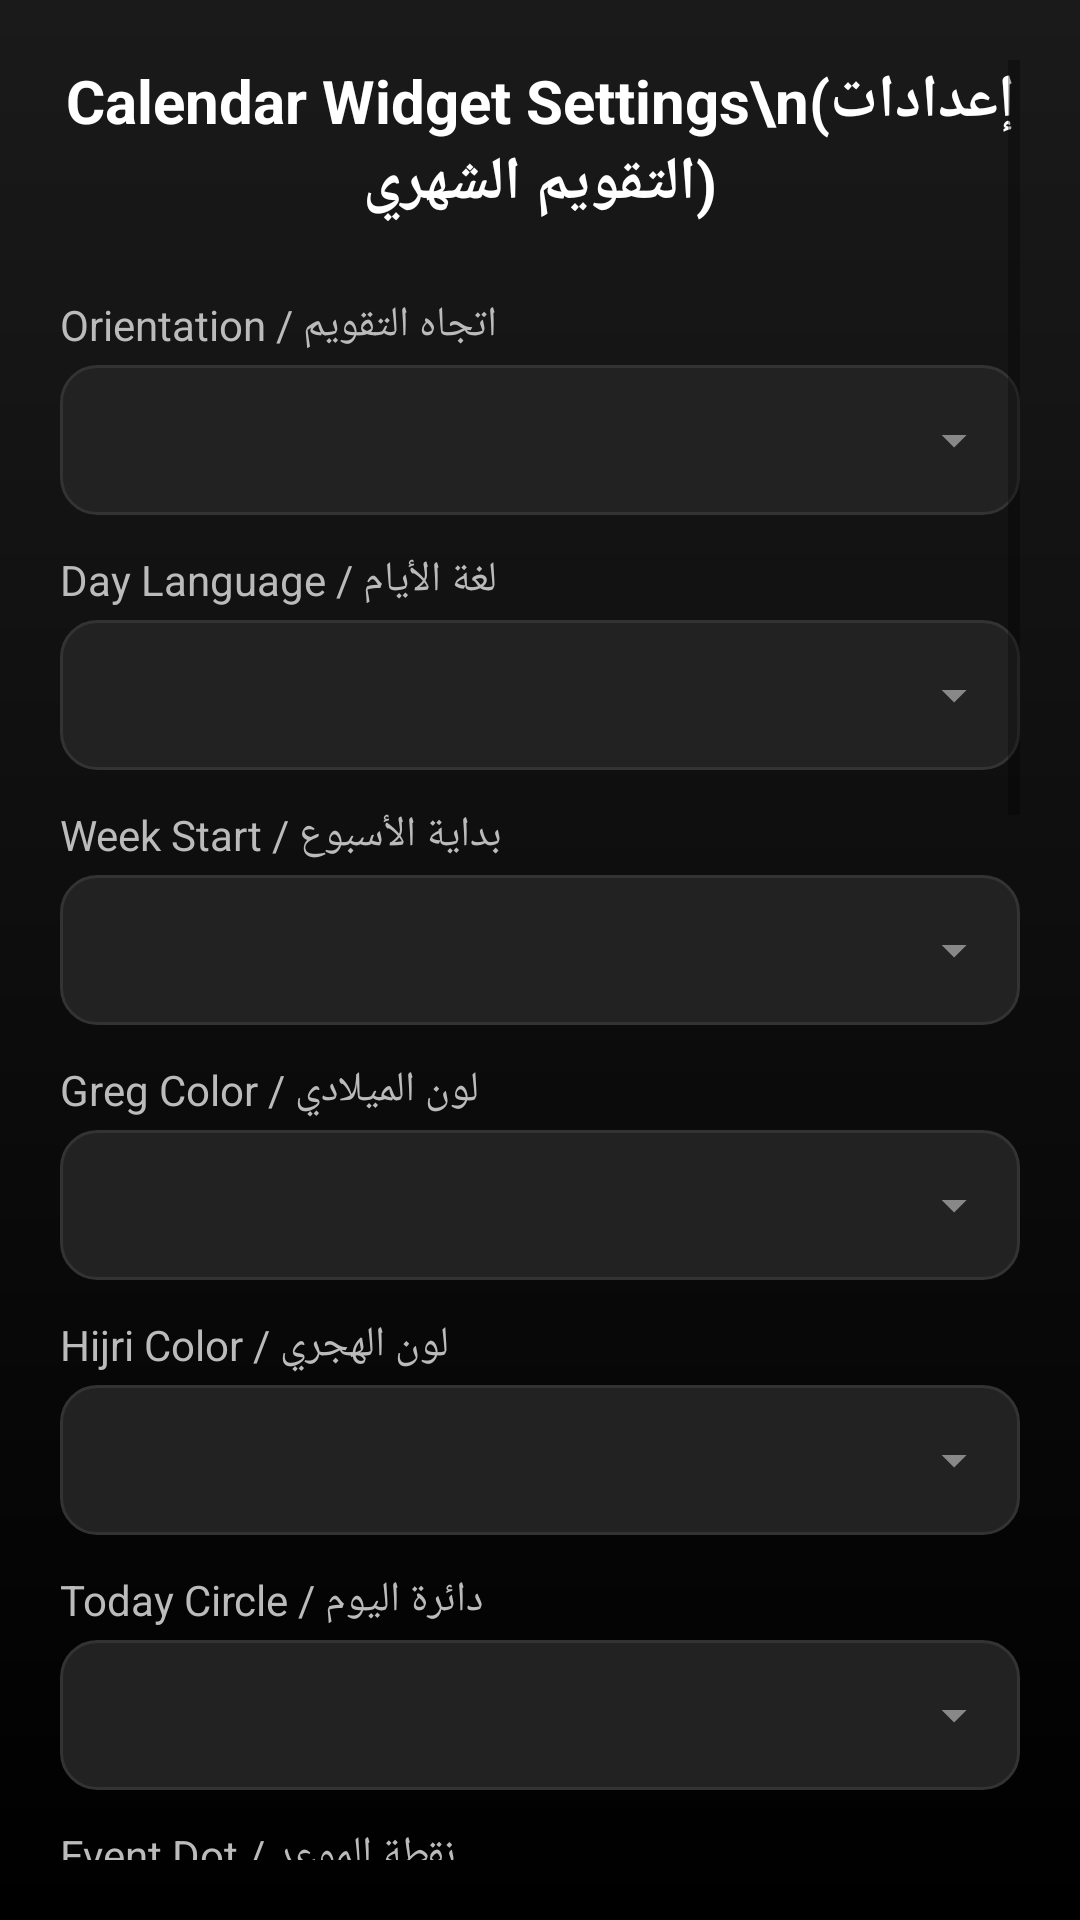

Produce the Android XML layout that renders to this screen, including the resource entries it uses.
<!-- AndroidManifest.xml: application theme Theme.HijriCalendarWidget -->
<!-- res/layout/activity_settings_calendar.xml -->
<?xml version="1.0" encoding="utf-8"?>
<ScrollView xmlns:android="http://schemas.android.com/apk/res/android"
    android:layout_width="match_parent"
    android:layout_height="match_parent"
    android:background="@drawable/bg_hub_gradient"
    android:padding="20dp">

    <LinearLayout
        android:layout_width="match_parent"
        android:layout_height="wrap_content"
        android:orientation="vertical">

        <TextView
            android:id="@+id/lbl_title"
            android:layout_width="match_parent"
            android:layout_height="wrap_content"
            android:text="Calendar Widget Settings\n(إعدادات التقويم الشهري)"
            android:textSize="20sp"
            android:textStyle="bold"
            android:textColor="#FFFFFF"
            android:gravity="center"
            android:layout_marginBottom="24dp"/>

        <TextView android:id="@+id/lbl_orientation" android:layout_width="match_parent" android:layout_height="wrap_content" android:text="Orientation / اتجاه التقويم" android:textColor="#BBBBBB" android:textSize="14sp" android:layout_marginBottom="4dp"/>
        <Spinner android:id="@+id/spinner_month_orientation" android:layout_width="match_parent" android:layout_height="wrap_content" android:minHeight="50dp" android:background="@drawable/bg_spinner_dark" android:layout_marginBottom="12dp"/>

        <TextView android:id="@+id/lbl_day_lang" android:layout_width="match_parent" android:layout_height="wrap_content" android:text="Day Language / لغة الأيام" android:textColor="#BBBBBB" android:textSize="14sp" android:layout_marginBottom="4dp"/>
        <Spinner android:id="@+id/spinner_month_day_language" android:layout_width="match_parent" android:layout_height="wrap_content" android:minHeight="50dp" android:background="@drawable/bg_spinner_dark" android:layout_marginBottom="12dp"/>

        <TextView android:id="@+id/lbl_week_start" android:layout_width="match_parent" android:layout_height="wrap_content" android:text="Week Start / بداية الأسبوع" android:textColor="#BBBBBB" android:textSize="14sp" android:layout_marginBottom="4dp"/>
        <Spinner android:id="@+id/spinner_week_start" android:layout_width="match_parent" android:layout_height="wrap_content" android:minHeight="50dp" android:background="@drawable/bg_spinner_dark" android:layout_marginBottom="12dp"/>

        <TextView android:id="@+id/lbl_greg_color" android:layout_width="wrap_content" android:layout_height="wrap_content" android:text="Greg Color / لون الميلادي" android:textColor="#BBBBBB" android:textSize="14sp" android:layout_marginBottom="4dp"/>
        <Spinner android:id="@+id/spinner_month_greg_color" android:layout_width="match_parent" android:layout_height="wrap_content" android:minHeight="50dp" android:background="@drawable/bg_spinner_dark" android:layout_marginBottom="12dp"/>

        <TextView android:id="@+id/lbl_hijri_color" android:layout_width="wrap_content" android:layout_height="wrap_content" android:text="Hijri Color / لون الهجري" android:textColor="#BBBBBB" android:textSize="14sp" android:layout_marginBottom="4dp"/>
        <Spinner android:id="@+id/spinner_month_hijri_color" android:layout_width="match_parent" android:layout_height="wrap_content" android:minHeight="50dp" android:background="@drawable/bg_spinner_dark" android:layout_marginBottom="12dp"/>

        <TextView android:id="@+id/lbl_today_circle" android:layout_width="wrap_content" android:layout_height="wrap_content" android:text="Today Circle / دائرة اليوم" android:textColor="#BBBBBB" android:textSize="14sp" android:layout_marginBottom="4dp"/>
        <Spinner android:id="@+id/spinner_month_today_color" android:layout_width="match_parent" android:layout_height="wrap_content" android:minHeight="50dp" android:background="@drawable/bg_spinner_dark" android:layout_marginBottom="12dp"/>

        <TextView android:id="@+id/lbl_event_dot" android:layout_width="wrap_content" android:layout_height="wrap_content" android:text="Event Dot / نقطة الموعد" android:textColor="#BBBBBB" android:textSize="14sp" android:layout_marginBottom="4dp"/>
        <Spinner android:id="@+id/spinner_month_event_color" android:layout_width="match_parent" android:layout_height="wrap_content" android:minHeight="50dp" android:background="@drawable/bg_spinner_dark" android:layout_marginBottom="12dp"/>

        <TextView android:id="@+id/lbl_day_size" android:layout_width="wrap_content" android:layout_height="wrap_content" android:text="Day Size (Numbers) / حجم أرقام الأيام" android:textColor="#BBBBBB" android:textSize="14sp" android:layout_marginBottom="4dp"/>
        <Spinner android:id="@+id/spinner_month_day_size" android:layout_width="match_parent" android:layout_height="wrap_content" android:minHeight="50dp" android:background="@drawable/bg_spinner_dark" android:layout_marginBottom="12dp"/>

        <TextView android:id="@+id/lbl_week_header_color" android:layout_width="wrap_content" android:layout_height="wrap_content" android:text="Weekdays Color / لون أسماء الأيام" android:textColor="#BBBBBB" android:textSize="14sp" android:layout_marginBottom="4dp"/>
        <Spinner android:id="@+id/spinner_month_week_header_color" android:layout_width="match_parent" android:layout_height="wrap_content" android:minHeight="50dp" android:background="@drawable/bg_spinner_dark" android:layout_marginBottom="12dp"/>

        <TextView android:id="@+id/lbl_week_header_size" android:layout_width="wrap_content" android:layout_height="wrap_content" android:text="Weekdays Size / حجم أسماء الأيام" android:textColor="#BBBBBB" android:textSize="14sp" android:layout_marginBottom="4dp"/>
        <Spinner android:id="@+id/spinner_month_week_header_size" android:layout_width="match_parent" android:layout_height="wrap_content" android:minHeight="50dp" android:background="@drawable/bg_spinner_dark" android:layout_marginBottom="12dp"/>

        <TextView android:id="@+id/lbl_bg_color" android:layout_width="wrap_content" android:layout_height="wrap_content" android:text="Background Color / لون الخلفية" android:textColor="#BBBBBB" android:textSize="14sp" android:layout_marginBottom="4dp"/>
        <Spinner android:id="@+id/spinner_month_bg_color" android:layout_width="match_parent" android:layout_height="wrap_content" android:minHeight="50dp" android:background="@drawable/bg_spinner_dark" android:layout_marginBottom="16dp"/>

        <androidx.appcompat.widget.SwitchCompat android:id="@+id/switch_month_day_bold" android:layout_width="match_parent" android:layout_height="wrap_content" android:text="Bold Text / خط غامق" android:textColor="#FFFFFF" android:layout_marginBottom="4dp"/>
        <androidx.appcompat.widget.SwitchCompat android:id="@+id/switch_month_hollow_circle" android:layout_width="match_parent" android:layout_height="wrap_content" android:text="Hollow Circle / دائرة مفرغة" android:textColor="#FFFFFF" android:layout_marginBottom="4dp"/>
        <androidx.appcompat.widget.SwitchCompat android:id="@+id/switch_month_show_arrows" android:layout_width="match_parent" android:layout_height="wrap_content" android:text="Show Arrows / عرض الأسهم" android:textColor="#FFFFFF" android:layout_marginBottom="4dp"/>
        <androidx.appcompat.widget.SwitchCompat android:id="@+id/switch_month_open_app" android:layout_width="match_parent" android:layout_height="wrap_content" android:text="Open App on Click / فتح التطبيق عند اللمس" android:textColor="#FFFFFF" android:layout_marginBottom="4dp"/>
        <androidx.appcompat.widget.SwitchCompat android:id="@+id/switch_month_show_greg" android:layout_width="match_parent" android:layout_height="wrap_content" android:text="Show Greg / إظهار الميلادي" android:textColor="#FFFFFF" android:layout_marginBottom="4dp"/>
        <androidx.appcompat.widget.SwitchCompat android:id="@+id/switch_month_show_hijri" android:layout_width="match_parent" android:layout_height="wrap_content" android:text="Show Hijri / إظهار الهجري" android:textColor="#FFFFFF" android:layout_marginBottom="16dp"/>

        <androidx.appcompat.widget.AppCompatButton android:background="@drawable/bg_rounded_btn" android:id="@+id/btn_perm_calendar" android:layout_width="match_parent" android:layout_height="wrap_content" android:text="Calendar Permission / صلاحية قراءة التقويم" android:backgroundTint="#FF9800" android:layout_marginBottom="32dp" />

        <androidx.appcompat.widget.AppCompatButton android:background="@drawable/bg_rounded_btn"
            android:id="@+id/btn_save"
            android:layout_width="match_parent"
            android:layout_height="wrap_content"
            android:minHeight="60dp"
            android:paddingVertical="8dp"
            android:text="SAVE CALENDAR SETTINGS / حفظ"
            android:backgroundTint="#009688"
            android:textSize="18sp"
            android:textStyle="bold"
            android:layout_marginBottom="24dp"/>

    </LinearLayout>
</ScrollView>
<!-- resources referenced by this layout -->
<resources>
  <!-- drawable bg_hub_gradient (drawable) -->
  <?xml version="1.0" encoding="utf-8"?>
  <shape xmlns:android="http://schemas.android.com/apk/res/android">
      <gradient
          android:startColor="#1A1A1A"
          android:endColor="#000000"
          android:angle="270"/>
  </shape>
  <!-- drawable bg_spinner_dark (drawable) -->
  <?xml version="1.0" encoding="utf-8"?>
  <layer-list xmlns:android="http://schemas.android.com/apk/res/android">
      <item>
          <shape>
              <corners android:radius="12dp"/>
              <solid android:color="#222222"/>
              <stroke android:width="1dp" android:color="#333333"/>
          </shape>
      </item>
      <item android:gravity="center_vertical|end" android:right="12dp">
          <vector android:width="20dp" android:height="20dp" android:viewportWidth="24.0" android:viewportHeight="24.0">
              <path android:fillColor="#888888" android:pathData="M7,10l5,5l5,-5z" />
          </vector>
      </item>
  </layer-list>
  <style name="Theme.HijriCalendarWidget" parent="Theme.MaterialComponents.DayNight.DarkActionBar">
          
          <item name="colorPrimary">@color/purple_500</item>
          <item name="colorPrimaryVariant">@color/purple_700</item>
          <item name="colorOnPrimary">@color/white</item>
          
          <item name="colorSecondary">@color/teal_200</item>
          <item name="colorSecondaryVariant">@color/teal_700</item>
          <item name="colorOnSecondary">@color/black</item>
      </style>
  <!-- not gathered from this repository: default colours our renderer supplied (Android Studio template values) -->
  <color name="purple_500">#FF6200EE</color>
  <color name="purple_700">#FF3700B3</color>
  <color name="teal_200">#FF03DAC5</color>
  <color name="teal_700">#FF018786</color>
  <color name="black">#FF000000</color>
  <color name="white">#FFFFFFFF</color>
</resources>
